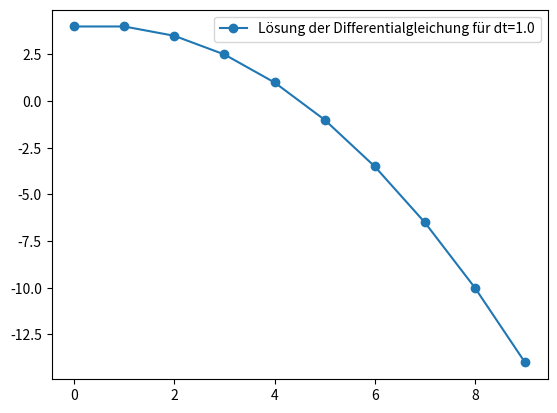

Write Python code to recreate this figure.
#!/usr/bin/env python3

import numpy as np
import matplotlib.pyplot as plt


def RHS(y, t):
    return -0.5*y


if __name__ == "__main__":
    '''Löst eine ODE mit dem einfachen Euler-Verfahren'''
    t0 = 0.0
    tend = 10.0
    dt = 1.0
    y0 = 4.0
    
    t_vals = np.arange(t0, tend, dt)
    y_vals = np.array([y0]*len(t_vals))
    
    for i in range(len(y_vals)-1):
        y_vals[i+1] = y_vals[i] + dt * RHS(t_vals[i], y_vals[i])
      
    plt.plot(t_vals, y_vals, label="Lösung der Differentialgleichung für dt=" + str(dt), marker="o")
    plt.legend()
    plt.savefig("Euler-Solutions.png")
    plt.show()
